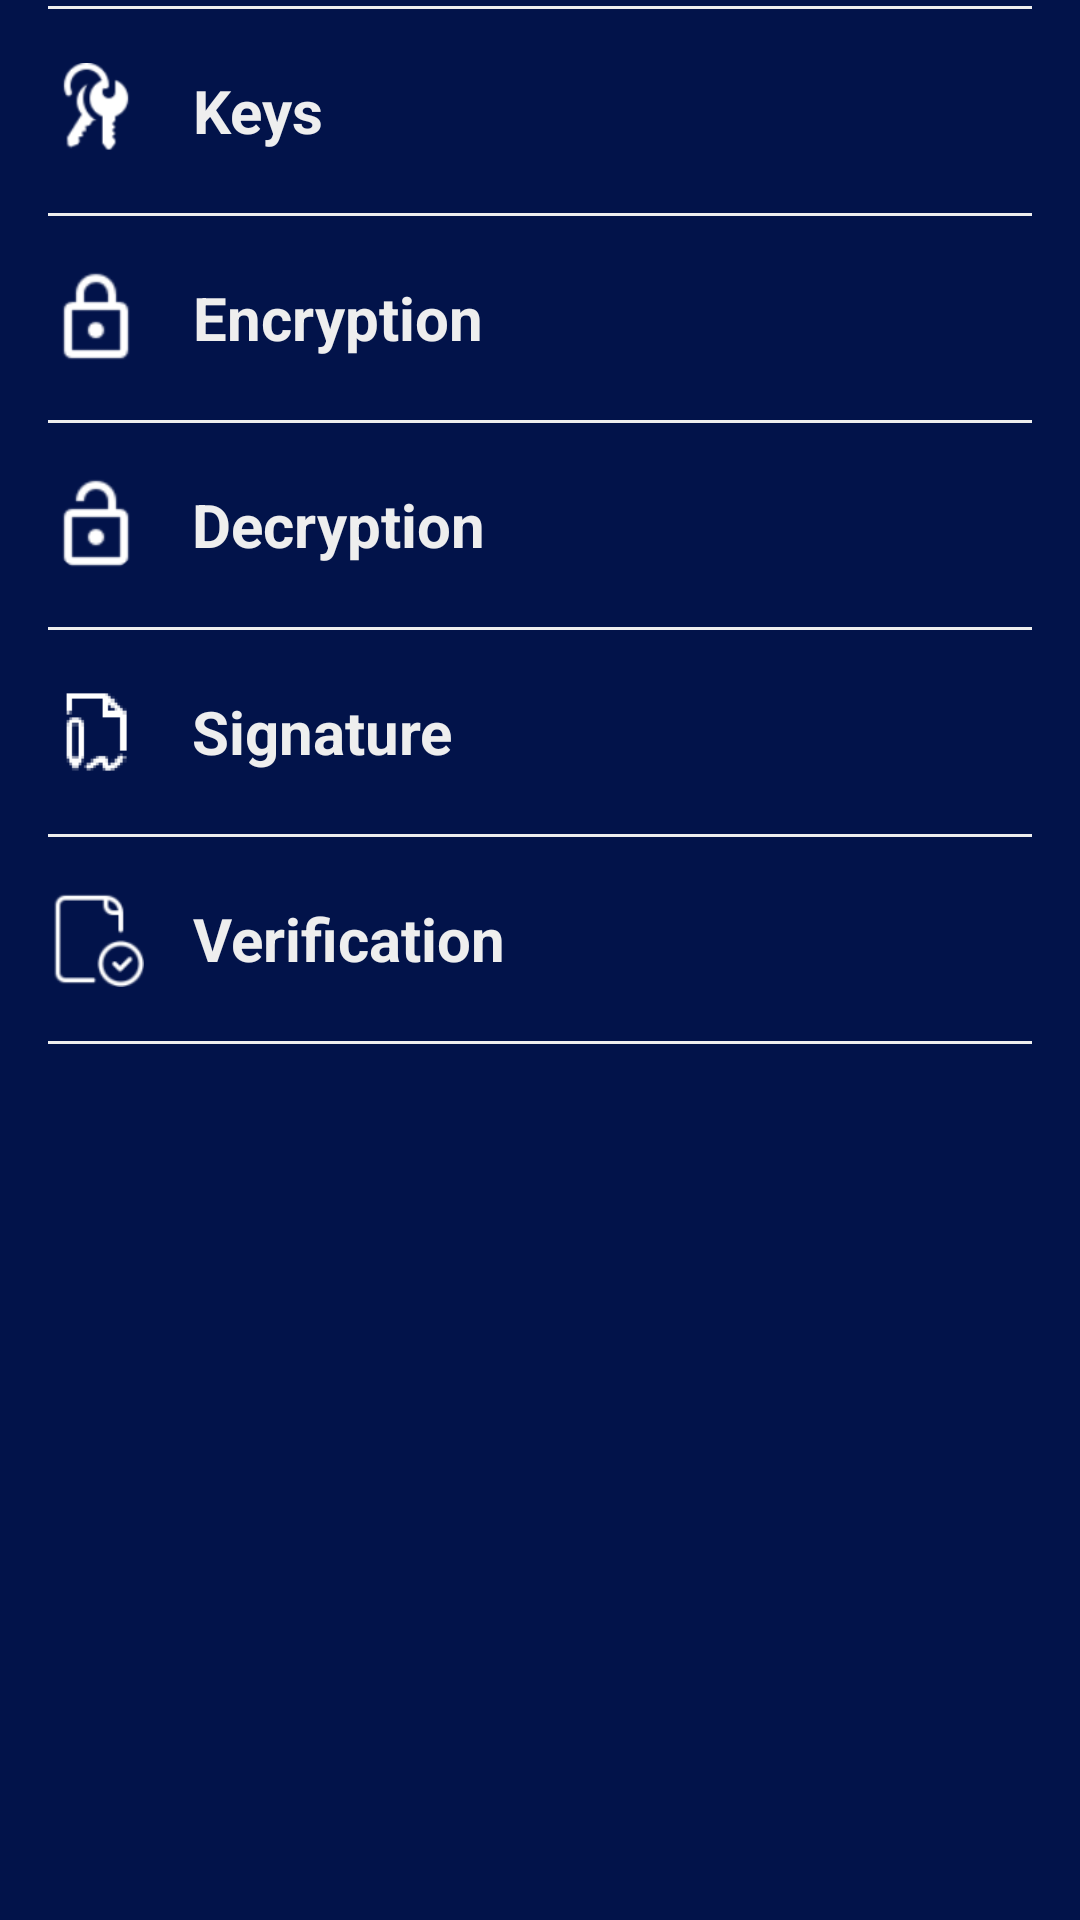

Reconstruct the res/layout file that produces this screen, plus the resources it refers to.
<!-- AndroidManifest.xml: application theme Theme.POC -->
<!-- res/layout/hamber_menu.xml -->
<?xml version="1.0" encoding="utf-8"?>
<LinearLayout xmlns:android="http://schemas.android.com/apk/res/android"
    android:layout_width="match_parent"
    android:layout_height="wrap_content"
    xmlns:app="http://schemas.android.com/apk/res-auto"
    android:background="@color/blue_700"
    android:orientation="vertical">

    <View
        android:layout_width="match_parent"
        android:layout_height="1dp"
        android:background="@drawable/line_background"
        android:layout_marginTop="2dp"
        android:layout_marginBottom="2dp"
        android:layout_marginStart="16dp"
        android:layout_marginEnd="16dp"/>
    <LinearLayout
        android:layout_width="match_parent"
        android:layout_height="?attr/actionBarSize"
        android:orientation="horizontal"
        android:gravity="center_vertical|start"
        android:layout_marginStart="16dp"
        android:layout_marginEnd="16dp"
        android:layout_marginBottom="4dp"
        android:layout_marginTop="4dp">

        <ImageView
            android:layout_width="32dp"
            android:layout_height="32dp"
            app:srcCompat="@mipmap/ic_keys"
        />

        <TextView
            android:layout_width="wrap_content"
            android:layout_height="match_parent"
            android:layout_marginStart="16dp"
            android:text="Keys"
            android:gravity="center"
            android:textSize="20sp"
            android:textColor="@color/white_gray"
            android:textStyle="bold"
            />
    </LinearLayout>
    <View
        android:layout_width="match_parent"
        android:layout_height="1dp"
        android:background="@drawable/line_background"
        android:layout_marginTop="2dp"
        android:layout_marginBottom="2dp"
        android:layout_marginStart="16dp"
        android:layout_marginEnd="16dp"/>

    <LinearLayout
        android:layout_width="match_parent"
        android:layout_height="?attr/actionBarSize"
        android:orientation="horizontal"
        android:gravity="center_vertical|start"
        android:layout_marginStart="16dp"
        android:layout_marginEnd="16dp"
        android:layout_marginBottom="4dp"
        android:layout_marginTop="4dp">

        <ImageView
            android:layout_width="32dp"
            android:layout_height="32dp"
            app:srcCompat="@mipmap/ic_lock"
            />

        <TextView
            android:layout_width="wrap_content"
            android:layout_height="match_parent"
            android:layout_marginStart="16dp"
            android:text="Encryption"
            android:gravity="center"
            android:textSize="20sp"
            android:textColor="@color/white_gray"
            android:textStyle="bold"
            />
    </LinearLayout>
    <View
        android:layout_width="match_parent"
        android:layout_height="1dp"
        android:background="@drawable/line_background"
        android:layout_marginTop="2dp"
        android:layout_marginBottom="2dp"
        android:layout_marginStart="16dp"
        android:layout_marginEnd="16dp"/>

    <LinearLayout
        android:layout_width="match_parent"
        android:layout_height="?attr/actionBarSize"
        android:orientation="horizontal"
        android:gravity="center_vertical|start"
        android:layout_marginStart="16dp"
        android:layout_marginEnd="16dp"
        android:layout_marginBottom="4dp"
        android:layout_marginTop="4dp">

        <ImageView
            android:layout_width="32dp"
            android:layout_height="32dp"
            app:srcCompat="@mipmap/ic_unlock"
            />

        <TextView
            android:layout_width="wrap_content"
            android:layout_height="match_parent"
            android:layout_marginStart="16dp"
            android:text="Decryption"
            android:gravity="center"
            android:textSize="20sp"
            android:textColor="@color/white_gray"
            android:textStyle="bold"
            />
    </LinearLayout>
    <View
        android:layout_width="match_parent"
        android:layout_height="1dp"
        android:background="@drawable/line_background"
        android:layout_marginTop="2dp"
        android:layout_marginBottom="2dp"
        android:layout_marginStart="16dp"
        android:layout_marginEnd="16dp"/>

    <LinearLayout
        android:layout_width="match_parent"
        android:layout_height="?attr/actionBarSize"
        android:orientation="horizontal"
        android:gravity="center_vertical|start"
        android:layout_marginStart="16dp"
        android:layout_marginEnd="16dp"
        android:layout_marginBottom="4dp"
        android:layout_marginTop="4dp">

        <ImageView
            android:layout_width="32dp"
            android:layout_height="32dp"
            app:srcCompat="@mipmap/ic_sign"
            />

        <TextView
            android:layout_width="wrap_content"
            android:layout_height="match_parent"
            android:layout_marginStart="16dp"
            android:text="Signature"
            android:gravity="center"
            android:textSize="20sp"
            android:textColor="@color/white_gray"
            android:textStyle="bold"
            />
    </LinearLayout>
    <View
        android:layout_width="match_parent"
        android:layout_height="1dp"
        android:background="@drawable/line_background"
        android:layout_marginTop="2dp"
        android:layout_marginBottom="2dp"
        android:layout_marginStart="16dp"
        android:layout_marginEnd="16dp"/>

    <LinearLayout
        android:layout_width="match_parent"
        android:layout_height="?attr/actionBarSize"
        android:orientation="horizontal"
        android:gravity="center_vertical|start"
        android:layout_marginStart="16dp"
        android:layout_marginEnd="16dp"
        android:layout_marginBottom="4dp"
        android:layout_marginTop="4dp">

        <ImageView
            android:layout_width="32dp"
            android:layout_height="32dp"
            app:srcCompat="@mipmap/ic_verify"
            />

        <TextView
            android:layout_width="wrap_content"
            android:layout_height="match_parent"
            android:layout_marginStart="16dp"
            android:text="Verification"
            android:gravity="center"
            android:textSize="20sp"
            android:textColor="@color/white_gray"
            android:textStyle="bold"
            />
    </LinearLayout>
    <View
        android:layout_width="match_parent"
        android:layout_height="1dp"
        android:background="@drawable/line_background"
        android:layout_marginTop="2dp"
        android:layout_marginBottom="2dp"
        android:layout_marginStart="16dp"
        android:layout_marginEnd="16dp"/>

</LinearLayout>
<!-- resources referenced by this layout -->
<resources>
  <color name="blue_700">#02134A</color>
  <color name="white_gray">#EEEEEE</color>
  <!-- drawable line_background (drawable) -->
  <?xml version="1.0" encoding="utf-8"?>
  <shape xmlns:android="http://schemas.android.com/apk/res/android"
      android:shape="rectangle">
  
      <solid android:color="@color/white_gray"/>
  
  </shape>
  <!-- mipmap ic_keys: png bitmap (mipmap-hdpi, 1161 bytes) -->
  <!-- mipmap ic_lock: png bitmap (mipmap-hdpi, 692 bytes) -->
  <!-- mipmap ic_sign: png bitmap (mipmap-hdpi, 867 bytes) -->
  <!-- mipmap ic_unlock: png bitmap (mipmap-hdpi, 659 bytes) -->
  <!-- mipmap ic_verify: png bitmap (mipmap-hdpi, 852 bytes) -->
  <style name="Theme.POC" parent="Theme.MaterialComponents.DayNight.NoActionBar">
          
          <item name="colorPrimary">@color/blue_500</item>
          <item name="colorPrimaryVariant">@color/blue_500</item>
          <item name="colorOnPrimary">@color/white</item>
          
          <item name="colorSecondary">@color/teal_200</item>
          <item name="colorSecondaryVariant">@color/teal_700</item>
          <item name="colorOnSecondary">@color/black</item>
  
          <item name="android:windowContentTransitions">true</item>
          <item name="android:windowActivityTransitions">true</item>
  
  
          
  
  
          
          <item name="android:statusBarColor" tools:targetApi="l">?attr/colorPrimaryVariant</item>
          
      </style>
  <color name="blue_500">#C602134A</color>
  <color name="white">#FFFFFFFF</color>
  <color name="teal_200">#FF03DAC5</color>
  <color name="teal_700">#FF018786</color>
  <color name="black">#FF000000</color>
</resources>
